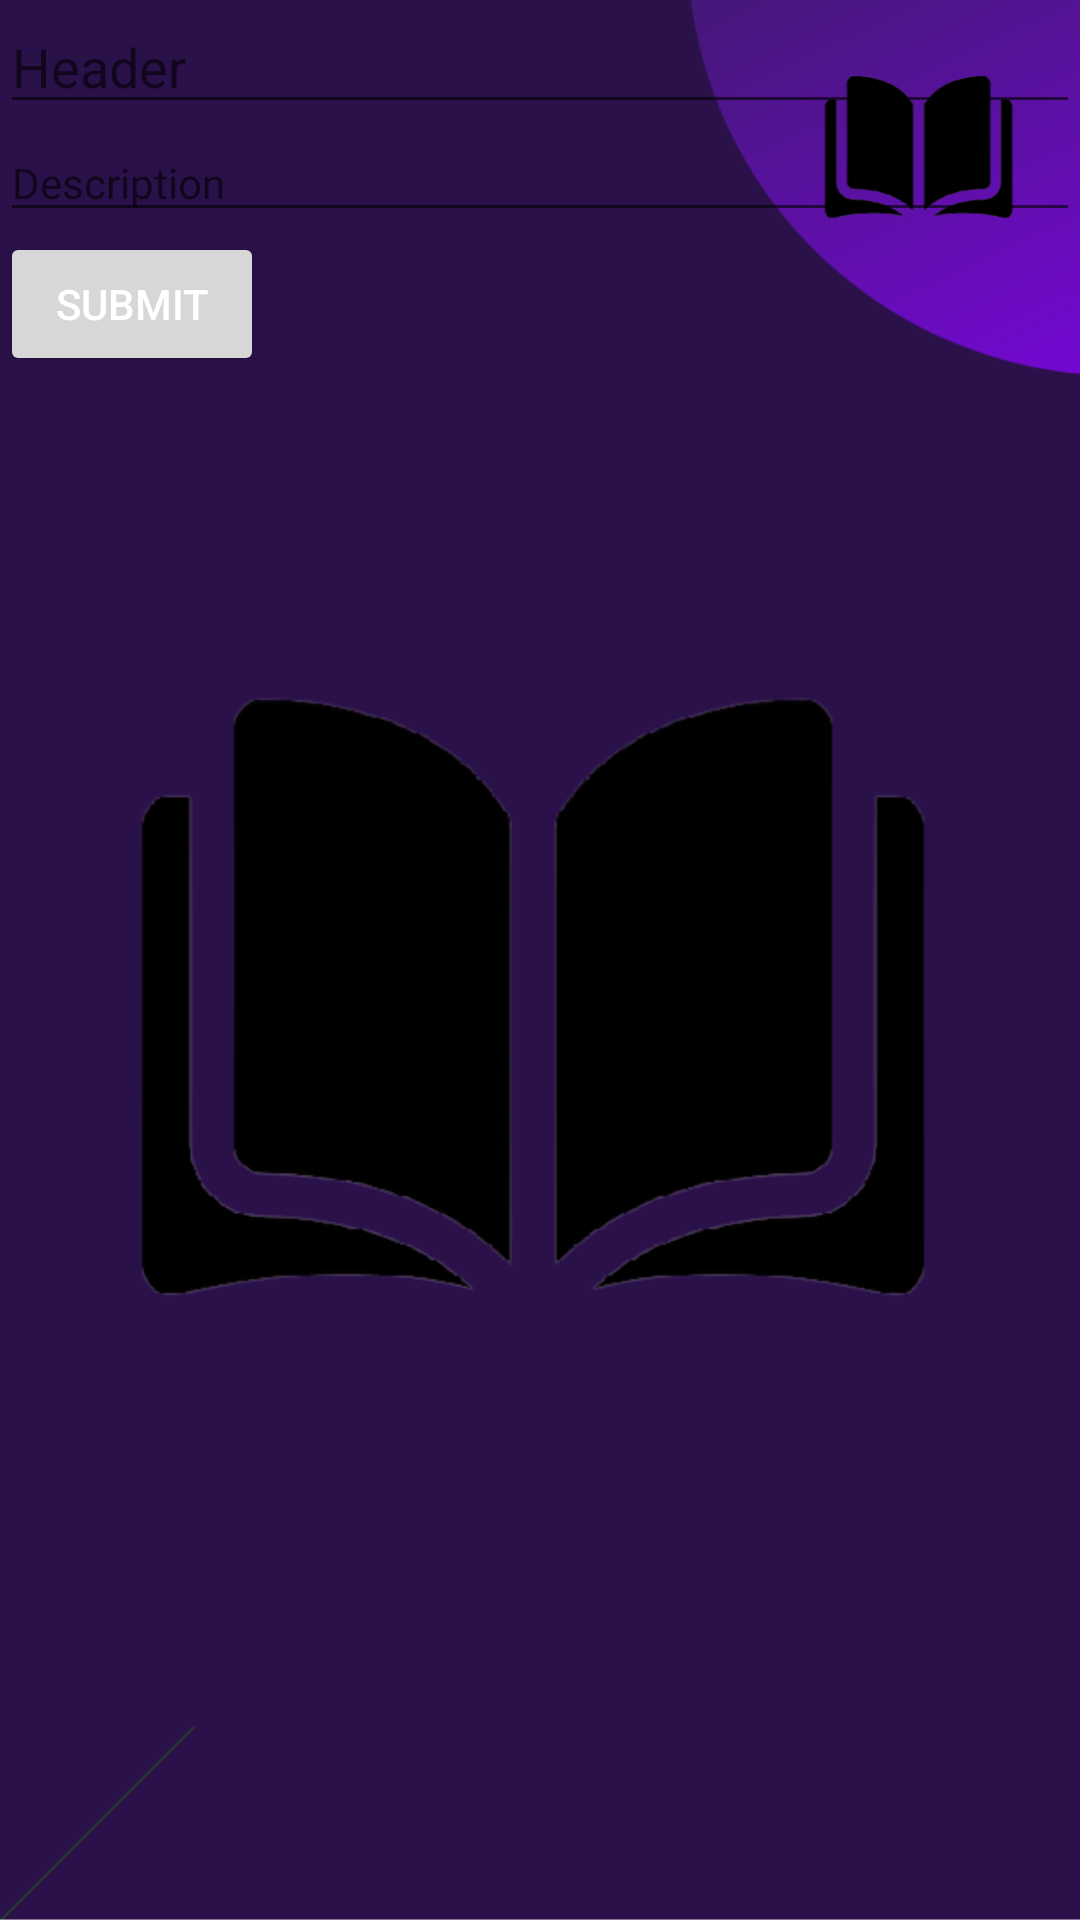

Android layout source for this screen:
<!-- AndroidManifest.xml: application theme Theme.PeaceOmind -->
<!-- res/layout/fragment_notes.xml -->
<?xml version="1.0" encoding="utf-8"?>
<FrameLayout xmlns:android="http://schemas.android.com/apk/res/android"
    android:layout_width="match_parent"
    android:layout_height="match_parent"
    android:background="@drawable/notesbg">

   <LinearLayout
       android:layout_width="match_parent"
       android:layout_height="wrap_content"
       android:orientation="vertical">
       <EditText
           android:layout_width="match_parent"
           android:layout_height="wrap_content"
           android:hint="Header"
           android:textSize="18sp"
           android:textColor="@color/white"
           android:id="@+id/header"></EditText>
       <EditText
           android:layout_width="match_parent"
           android:layout_height="wrap_content"
           android:hint="Description"
           android:textSize="14dp"
           android:textColor="@color/white"
           android:id="@+id/description"></EditText>
       <Button
           android:layout_width="wrap_content"
           android:layout_height="wrap_content"
           android:id="@+id/submit"
           android:text="Submit"
           android:textColor="@color/white"></Button>
   </LinearLayout>

    <androidx.recyclerview.widget.RecyclerView
        android:id="@+id/notesRecycler"
        android:layout_width="match_parent"
        android:layout_height="match_parent"
        android:nestedScrollingEnabled="false"
        android:layout_marginTop="145dp"></androidx.recyclerview.widget.RecyclerView>

</FrameLayout>
<!-- resources referenced by this layout -->
<resources>
  <!-- drawable notesbg: png bitmap (drawable, 99760 bytes) -->
  <style name="Theme.PeaceOmind" parent="Theme.MaterialComponents.DayNight.DarkActionBar">
          
          <item name="colorPrimary">@color/purple_500</item>
          <item name="colorPrimaryVariant">@color/purple_700</item>
          <item name="colorOnPrimary">@color/white</item>
          
          <item name="colorSecondary">@color/teal_200</item>
          <item name="colorSecondaryVariant">@color/teal_700</item>
          <item name="colorOnSecondary">@color/black</item>
          
          <item name="android:statusBarColor" tools:targetApi="l">?attr/colorPrimaryVariant</item>
          
      </style>
  <!-- not gathered from this repository: default colours our renderer supplied (Android Studio template values) -->
  <color name="purple_500">#FF6200EE</color>
  <color name="purple_700">#FF3700B3</color>
  <color name="teal_200">#FF03DAC5</color>
  <color name="teal_700">#FF018786</color>
  <color name="black">#FF000000</color>
  <color name="white">#FFFFFFFF</color>
</resources>
